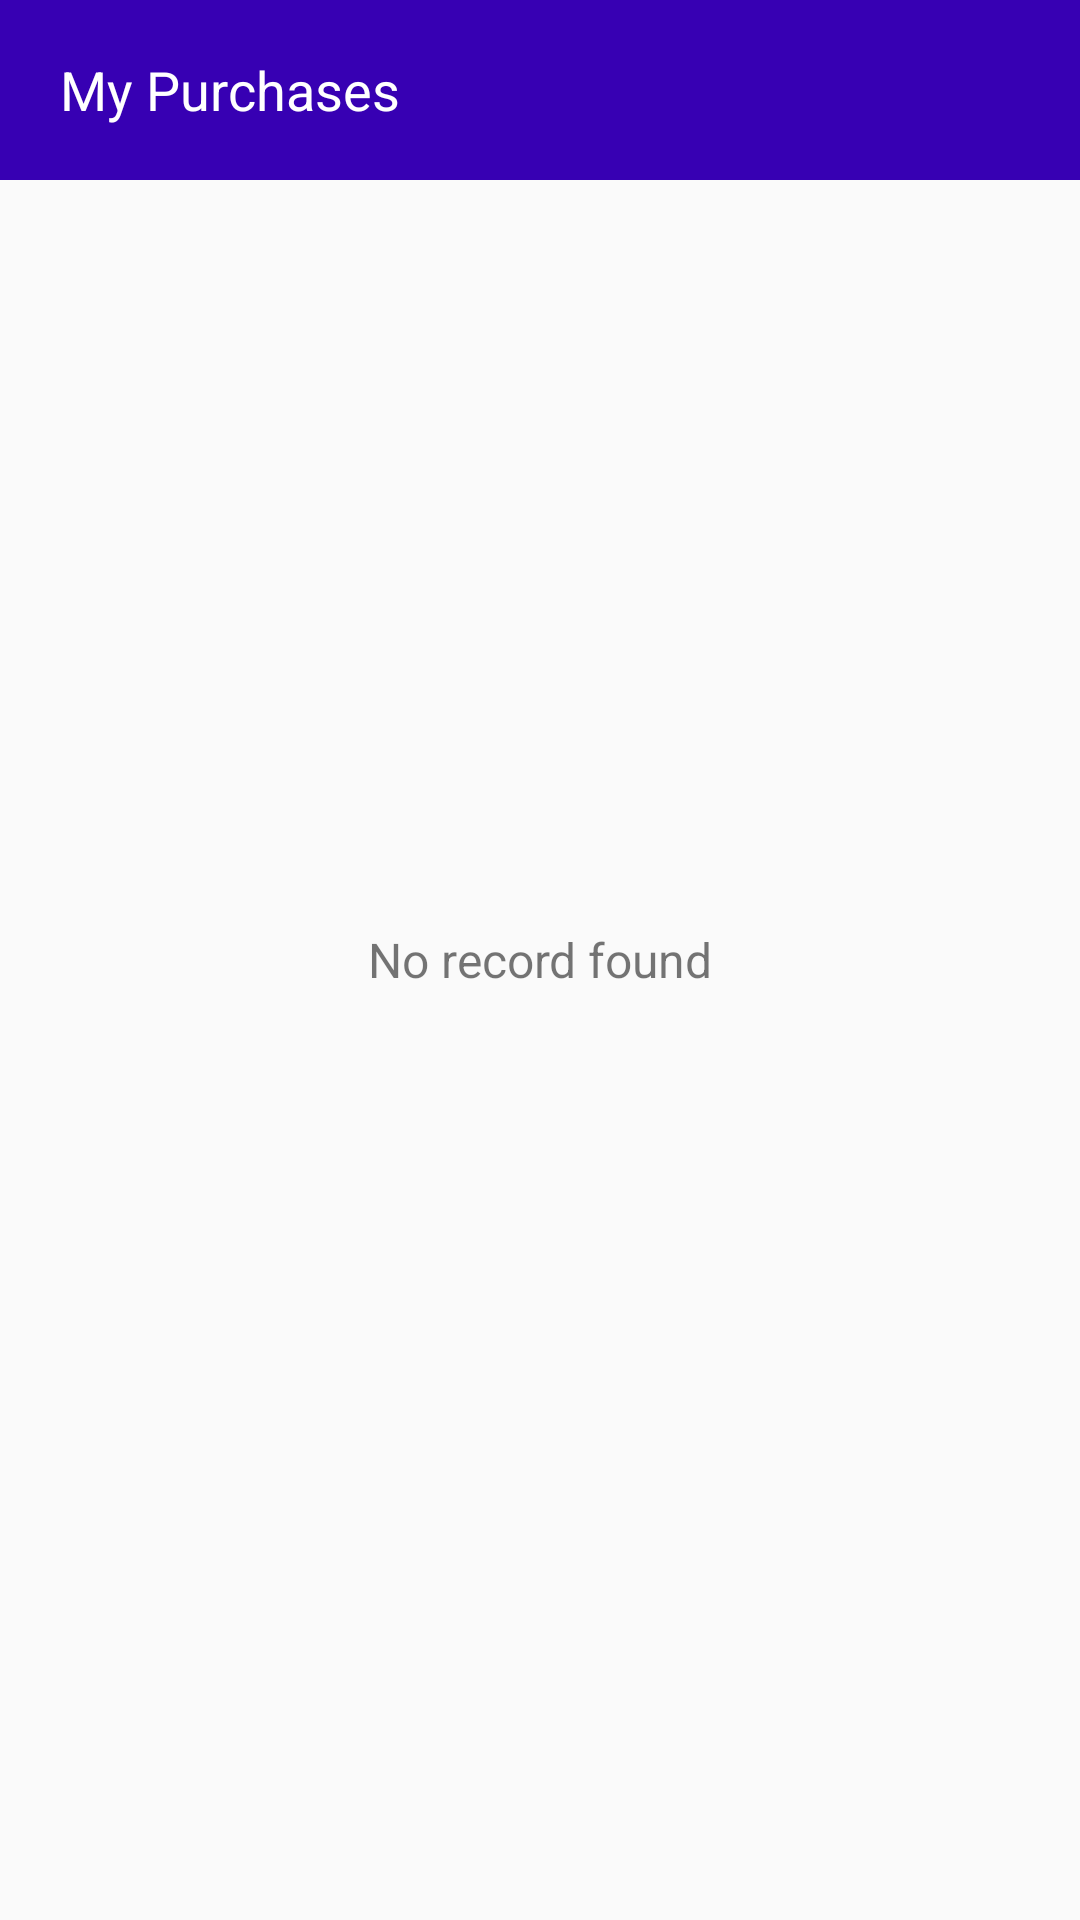

Produce the Android XML layout that renders to this screen, including the resource entries it uses.
<!-- AndroidManifest.xml: application theme AppTheme -->
<!-- res/layout/recyclerview_purchased_item.xml -->
<RelativeLayout xmlns:android="http://schemas.android.com/apk/res/android"
    android:layout_width="match_parent"
    android:layout_height="match_parent">

    <RelativeLayout
        android:layout_width="match_parent"
        android:layout_height="60dp"
        android:background="@color/colorPrimaryDark">

        <TextView
            android:layout_width="wrap_content"
            android:layout_height="wrap_content"
            android:layout_centerVertical="true"
            android:layout_marginLeft="20dp"
            android:text="My Purchases"
            android:textColor="@color/white"
            android:textSize="18dp" />

    </RelativeLayout>

    <android.support.v7.widget.RecyclerView
        android:id="@+id/purchased_item_view"
        android:layout_width="match_parent"
        android:layout_height="match_parent"
        android:layout_marginTop="60dp" />

    <RelativeLayout
        android:id="@+id/purchased_item_empty_layout"
        android:layout_width="match_parent"
        android:layout_height="wrap_content"
        android:layout_centerVertical="true"
        android:layout_centerHorizontal="true">

        <TextView
            android:layout_width="match_parent"
            android:layout_height="wrap_content"
            android:text="No record found"
            android:textSize="16sp"
            android:textAlignment="center"/>

    </RelativeLayout>

</RelativeLayout>
<!-- resources referenced by this layout -->
<resources>
  <style name="AppTheme" parent="Theme.AppCompat.DayNight.DarkActionBar">
          
          <item name="colorPrimary">@color/colorPrimary</item>
          <item name="colorPrimaryDark">@color/colorPrimaryDark</item>
          <item name="colorAccent">@color/colorAccent</item>
      </style>
  <!-- not gathered from this repository: default colours our renderer supplied (Android Studio template values) -->
  <color name="white">#FFFFFFFF</color>
  <color name="colorPrimary">#FF6200EE</color>
  <color name="colorPrimaryDark">#FF3700B3</color>
  <color name="colorAccent">#FF03DAC5</color>
</resources>
